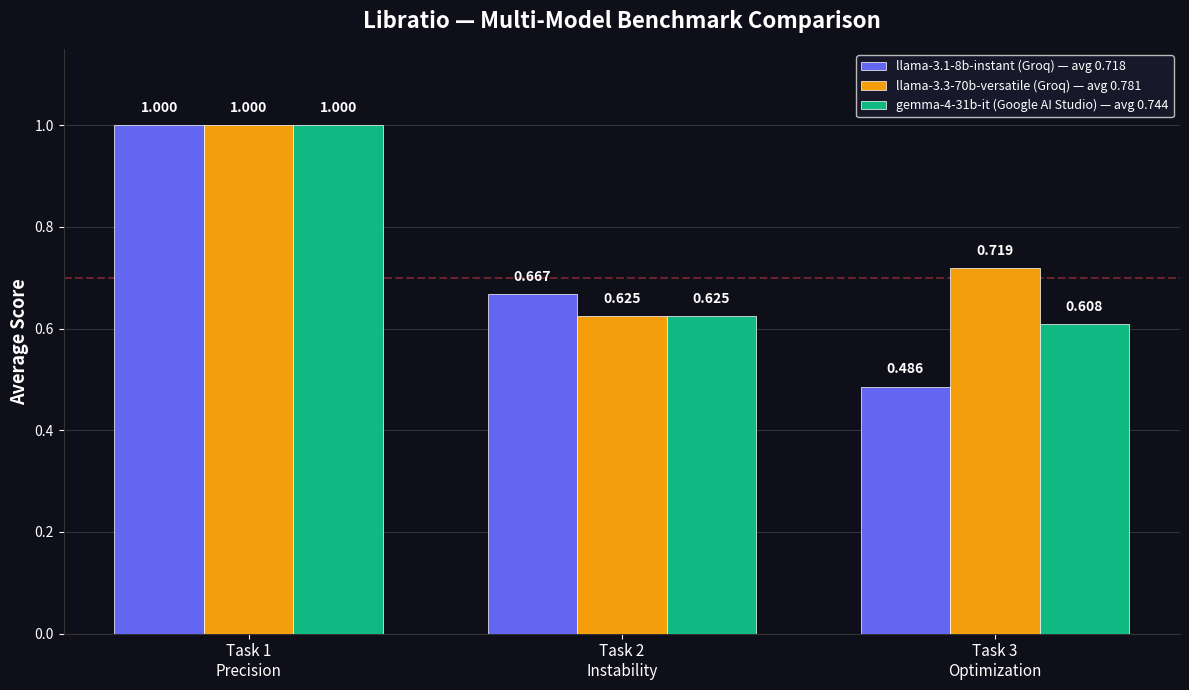

Reproduce this figure in Python.
"""Generate benchmark chart from actual test results."""
import matplotlib
matplotlib.use('Agg')
import matplotlib.pyplot as plt

MODELS = ["llama-3.1-8b-instant", "llama-3.3-70b-versatile", "gemma-4-31b-it"]
PROVIDERS = ["Groq", "Groq", "Google AI Studio"]
TASKS = ["Task 1\nPrecision", "Task 2\nInstability", "Task 3\nOptimization"]

# Real scores from actual runs
SCORES = {
    "llama-3.1-8b-instant":    [1.000, 0.667, 0.486],
    "llama-3.3-70b-versatile": [1.000, 0.625, 0.719],
    "gemma-4-31b-it":          [1.000, 0.625, 0.608],
}

fig, ax = plt.subplots(figsize=(12, 7))
fig.patch.set_facecolor('#0f0f1a')
ax.set_facecolor('#0f0f1a')

x = range(len(TASKS))
width = 0.24
colors = ['#6366f1', '#f59e0b', '#10b981']

for i, model in enumerate(MODELS):
    scores = SCORES[model]
    avg = sum(scores) / len(scores)
    label = f"{model} ({PROVIDERS[i]}) — avg {avg:.3f}"
    bars = ax.bar([xi + i * width for xi in x], scores, width,
                  label=label, color=colors[i], edgecolor='white', linewidth=0.5,
                  zorder=3)
    for bar, score in zip(bars, scores):
        ax.text(bar.get_x() + bar.get_width() / 2, bar.get_height() + 0.02,
                f'{score:.3f}', ha='center', va='bottom', fontsize=10,
                fontweight='bold', color='white')

ax.set_ylabel('Average Score', fontsize=13, fontweight='bold', color='white')
ax.set_title('Libratio — Multi-Model Benchmark Comparison', fontsize=16,
             fontweight='bold', pad=15, color='white')
ax.set_xticks([xi + width for xi in x])
ax.set_xticklabels(TASKS, fontsize=11, ha='center', color='white')
ax.set_ylim(0, 1.15)
ax.legend(loc='upper right', fontsize=9, framealpha=0.9, facecolor='#1a1a2e')
for text in ax.get_legend().get_texts():
    text.set_color('white')
ax.axhline(y=0.7, color='#ef4444', linestyle='--', alpha=0.4)
ax.grid(axis='y', alpha=0.15, color='white')
ax.spines['top'].set_visible(False)
ax.spines['right'].set_visible(False)
ax.spines['bottom'].set_color('#333')
ax.spines['left'].set_color('#333')
ax.tick_params(colors='white')

plt.tight_layout()
plt.savefig('benchmark_results.png', dpi=150, bbox_inches='tight', facecolor='#0f0f1a')
print("Chart saved to benchmark_results.png")
